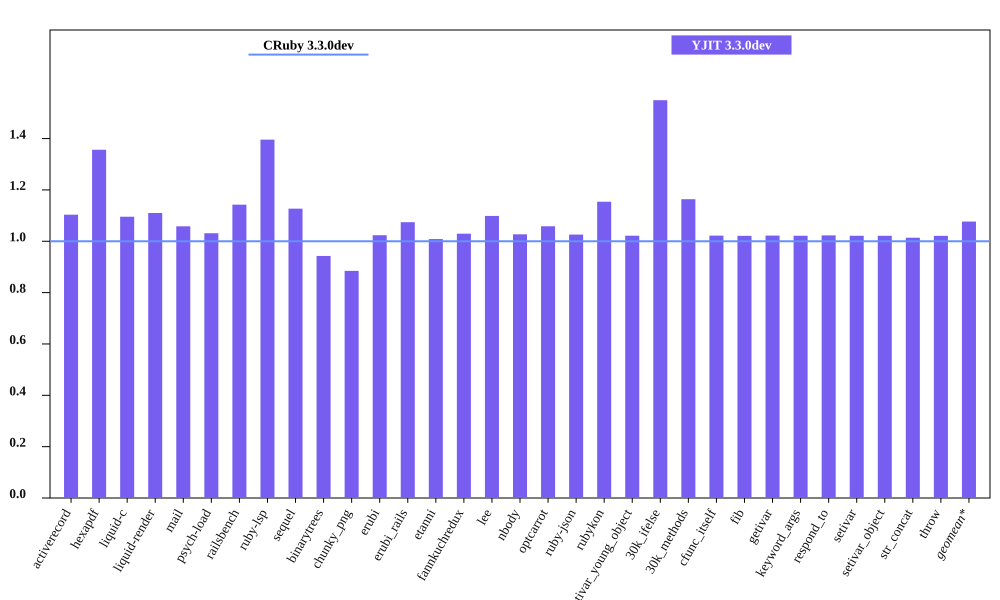

The table this chart was drawn from, first rows:
bench, CRuby 3.3.0dev mem (MiB), YJIT 3.3.0dev mem (MiB), Inline Code, Outlined Code, YJIT Mem overhead
activerecord, 55.11, 60.81, 1, 1
hexapdf, 269.4, 365.4, 2, 2
liquid-c, 40.98, 44.9, 1, 1
liquid-render, 37.02, 41.1, 1, 1
mail, 48.83, 51.68, 1, 1
psych-load, 37.26, 38.43, 1, 1
railsbench, 104.5, 119.4, 3, 3
ruby-lsp, 95.68, 133.6, 5, 5
sequel, 41.27, 46.52, 1, 1
binarytrees, 32.7, 30.82, 1, 1
chunky_png, 53.71, 47.52, 1, 1
erubi, 115.2, 117.9, 1, 1
erubi_rails, 101.3, 108.8, 2, 2
etanni, 156.3, 157.7, 1, 1
fannkuchredux, 24.49, 25.21, 1, 1
lee, 34.36, 37.75, 1, 1
nbody, 24.41, 25.07, 1, 1
optcarrot, 59.07, 62.52, 1, 1
ruby-json, 25.64, 26.3, 1, 1
rubykon, 52.59, 60.69, 1, 1
setivar_young_object, 24.38, 24.9, 1, 1
30k_ifelse, 66.36, 102.8, 5, 5
30k_methods, 55.52, 64.61, 2, 2
cfunc_itself, 24.38, 24.92, 1, 1
fib, 24.38, 24.9, 1, 1
getivar, 24.39, 24.93, 1, 1
keyword_args, 24.39, 24.91, 1, 1
respond_to, 24.39, 24.95, 1, 1
setivar, 24.45, 24.97, 1, 1
setivar_object, 24.39, 24.91, 1, 1
str_concat, 97.75, 99.1, 1, 1
throw, 24.45, 24.96, 1, 1
